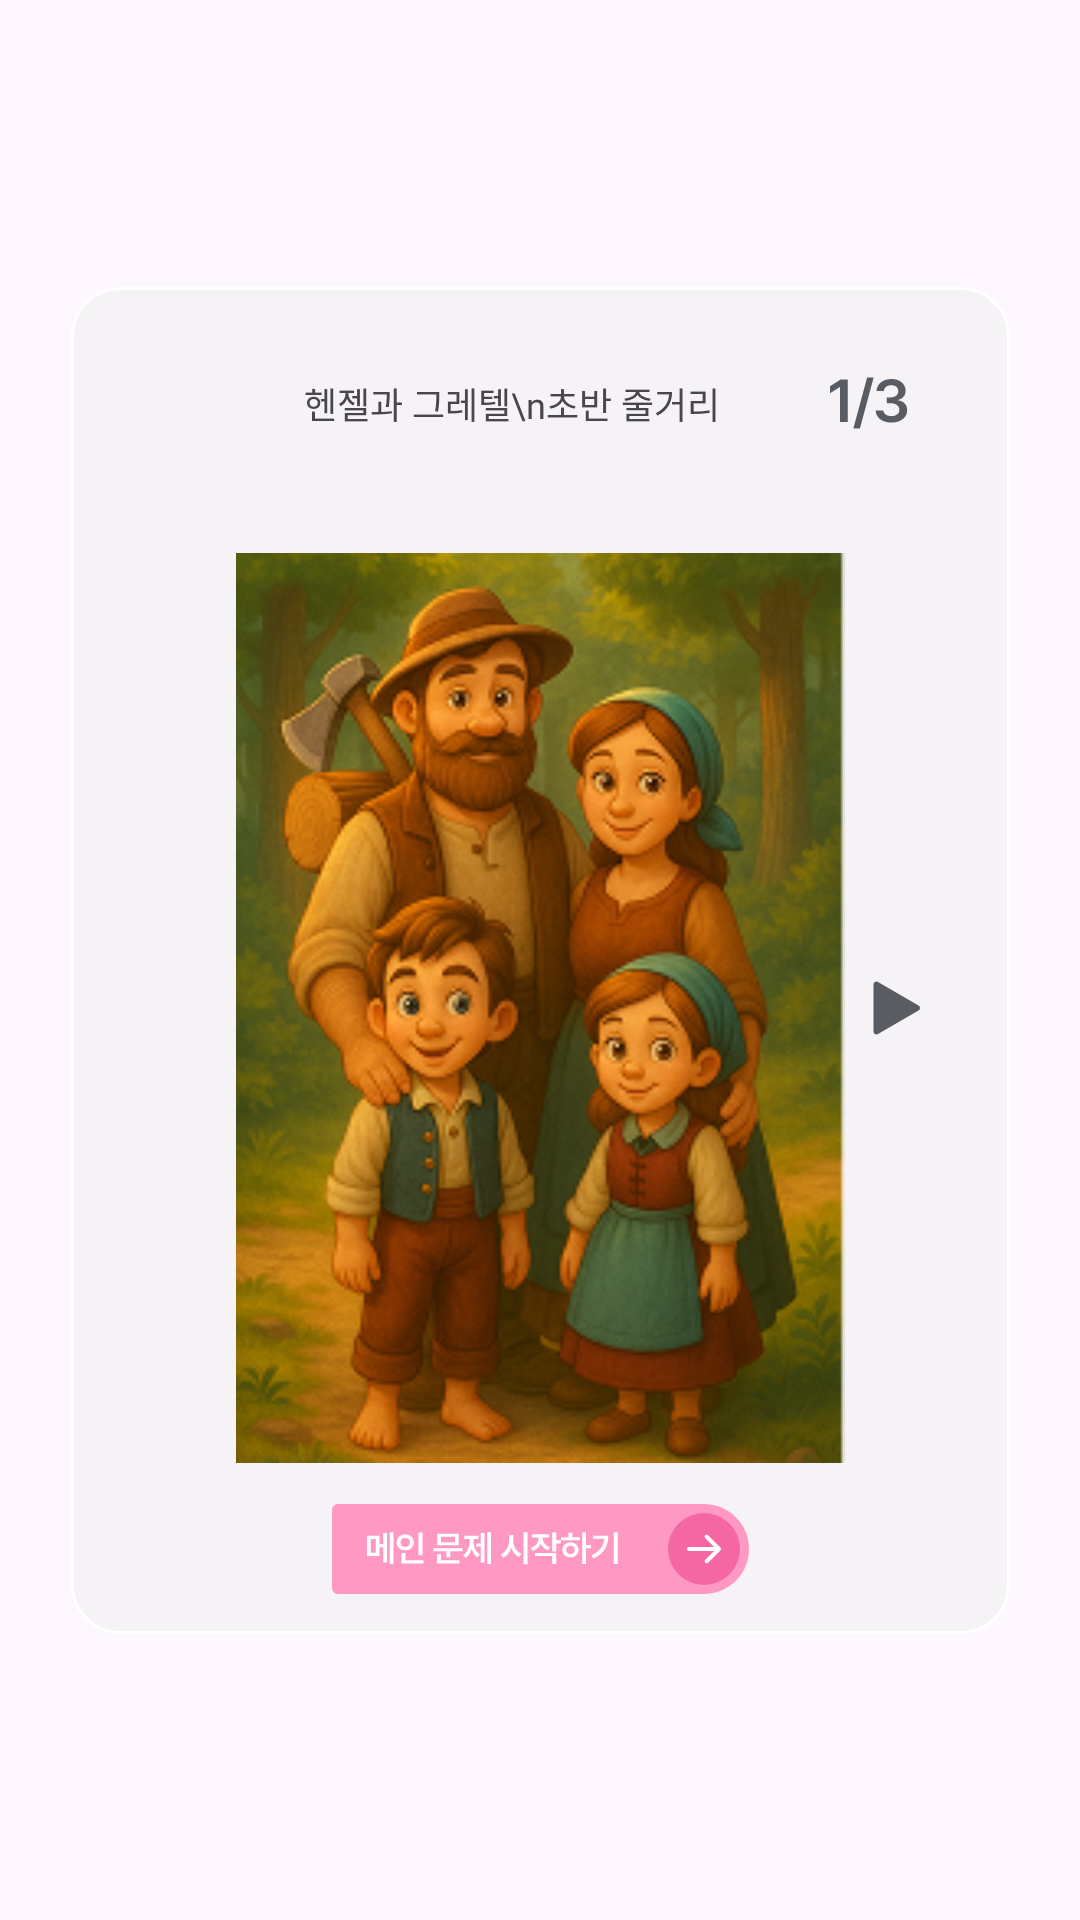

Reconstruct the res/layout file that produces this screen, plus the resources it refers to.
<!-- AndroidManifest.xml: application theme Theme.Edugo_FE -->
<!-- res/layout/popup_hansel_and_gretel_story_dialog.xml -->
<?xml version="1.0" encoding="utf-8"?>
<androidx.constraintlayout.widget.ConstraintLayout xmlns:android="http://schemas.android.com/apk/res/android"
    xmlns:app="http://schemas.android.com/apk/res-auto"
    android:layout_width="match_parent"
    android:layout_height="match_parent">

    <LinearLayout
        android:id="@+id/story_modal"
        android:layout_width="313dp"
        android:layout_height="449dp"
        android:background="@drawable/story_modal"
        android:layout_marginHorizontal="25dp"
        android:layout_marginVertical="120dp"
        android:orientation="vertical"
        app:layout_constraintTop_toTopOf="parent"
        app:layout_constraintStart_toStartOf="parent"
        app:layout_constraintEnd_toEndOf="parent"
        app:layout_constraintBottom_toBottomOf="parent">

        <LinearLayout
            android:layout_width="match_parent"
            android:layout_height="wrap_content"
            android:orientation="horizontal"
            android:layout_marginTop="30dp"
            android:layout_marginHorizontal="30dp"
            android:layout_weight="1">

            <ImageView
                android:id="@+id/story_logo"
                android:layout_width="32dp"
                android:layout_height="32dp"
                android:src="@drawable/edugo_img_logo"
                android:layout_weight="1"/>

            <TextView
                android:layout_width="wrap_content"
                android:layout_height="wrap_content"
                android:text="헨젤과 그레텔\n초반 줄거리"
                android:textSize="12sp"
                android:fontFamily="@font/pretendard_bold"
                android:layout_marginStart="8dp"
                android:layout_weight="4"/>

            <ImageView
                android:id="@+id/count_image"
                android:layout_width="wrap_content"
                android:layout_height="wrap_content"
                android:src="@drawable/count_1_3"
                android:layout_weight="1"/>

        </LinearLayout>

        <RelativeLayout
            android:layout_width="match_parent"
            android:layout_height="250dp"
            android:layout_weight="2">

            <androidx.appcompat.widget.AppCompatImageButton
                android:id="@+id/btn_story_before"
                android:layout_width="wrap_content"
                android:layout_height="wrap_content"
                android:src="@drawable/btn_story_before"
                android:background="@android:color/transparent"
                android:layout_alignLeft="@id/story_image"
                android:layout_centerVertical="true"
                android:visibility="invisible"/>

            <ImageView
                android:id="@+id/story_image"
                android:layout_width="match_parent"
                android:layout_height="match_parent"
                android:src="@drawable/hansel_and_gretel_story_image_1"
                android:layout_marginHorizontal="30dp"/>

            <androidx.appcompat.widget.AppCompatImageButton
                android:id="@+id/btn_story_next"
                android:layout_width="wrap_content"
                android:layout_height="wrap_content"
                android:src="@drawable/btn_story_next"
                android:background="@android:color/transparent"
                android:layout_alignRight="@id/story_image"
                android:layout_centerVertical="true"/>

        </RelativeLayout>



        <androidx.appcompat.widget.AppCompatImageButton
            android:id="@+id/btn_main_question_enter"
            android:layout_width="wrap_content"
            android:layout_height="wrap_content"
            android:src="@drawable/btn_main_question_enter"
            android:background="@android:color/transparent"
            android:layout_weight="1"
            android:layout_gravity="center_horizontal"/>


    </LinearLayout>



</androidx.constraintlayout.widget.ConstraintLayout>
<!-- resources referenced by this layout -->
<resources>
  <!-- drawable btn_main_question_enter: vector/xml drawable (drawable, 3160 chars, omitted) -->
  <!-- drawable btn_story_before (drawable) -->
  <vector xmlns:android="http://schemas.android.com/apk/res/android"
      android:width="16dp"
      android:height="18dp"
      android:viewportWidth="16"
      android:viewportHeight="18">
    <path
        android:pathData="M0.5,8.134C-0.167,8.519 -0.167,9.481 0.5,9.866L14,17.66C14.667,18.045 15.5,17.564 15.5,16.794L15.5,1.206C15.5,0.436 14.667,-0.045 14,0.34L0.5,8.134Z"
        android:fillColor="#5A5C63"/>
  </vector>
  <!-- drawable btn_story_next (drawable) -->
  <vector xmlns:android="http://schemas.android.com/apk/res/android"
      android:width="16dp"
      android:height="18dp"
      android:viewportWidth="16"
      android:viewportHeight="18">
    <path
        android:pathData="M15.5,8.134C16.167,8.519 16.167,9.481 15.5,9.866L2,17.66C1.333,18.045 0.5,17.564 0.5,16.794L0.5,1.206C0.5,0.436 1.333,-0.045 2,0.34L15.5,8.134Z"
        android:fillColor="#5A5C63"/>
  </vector>
  <!-- drawable count_1_3 (drawable) -->
  <vector xmlns:android="http://schemas.android.com/apk/res/android"
      android:width="27dp"
      android:height="18dp"
      android:viewportWidth="27"
      android:viewportHeight="18">
    <path
        android:pathData="M6.914,0.859V15H4.355V3.34H4.277L0.977,5.449V3.125L4.473,0.859H6.914ZM15.533,0.195L10.982,17.129H8.795L13.365,0.195H15.533ZM21.456,15.195C18.429,15.195 16.281,13.555 16.222,11.172H18.781C18.859,12.305 19.991,13.047 21.456,13.047C23.019,13.047 24.132,12.188 24.132,10.938C24.132,9.668 23.038,8.75 21.202,8.75H19.933V6.797H21.202C22.706,6.797 23.761,5.957 23.741,4.727C23.761,3.535 22.862,2.734 21.476,2.734C20.148,2.734 18.995,3.477 18.956,4.668H16.515C16.573,2.285 18.722,0.664 21.495,0.664C24.366,0.664 26.222,2.422 26.202,4.59C26.222,6.172 25.167,7.324 23.624,7.637V7.754C25.616,8.027 26.749,9.297 26.73,11.074C26.749,13.457 24.523,15.195 21.456,15.195Z"
        android:fillColor="#5A5C63"/>
  </vector>
  <!-- drawable hansel_and_gretel_story_image_1: png bitmap (drawable, 113119 bytes) -->
  <!-- drawable story_modal (drawable) -->
  <?xml version="1.0" encoding="utf-8"?>
  <selector xmlns:android="http://schemas.android.com/apk/res/android">
      <item>
          <shape>
             <solid android:color="#D2F3F3F3"/>
              <corners android:radius="16dp"/>
              <stroke android:color="@color/white" android:width="1dp"/>
          </shape>
      </item>
  </selector>
  <style name="Theme.Edugo_FE" parent="Base.Theme.Edugo_FE" />
  <color name="white">#FFFFFFFF</color>
  <style name="Base.Theme.Edugo_FE" parent="Theme.Material3.DayNight.NoActionBar">
          
          
      </style>
</resources>
